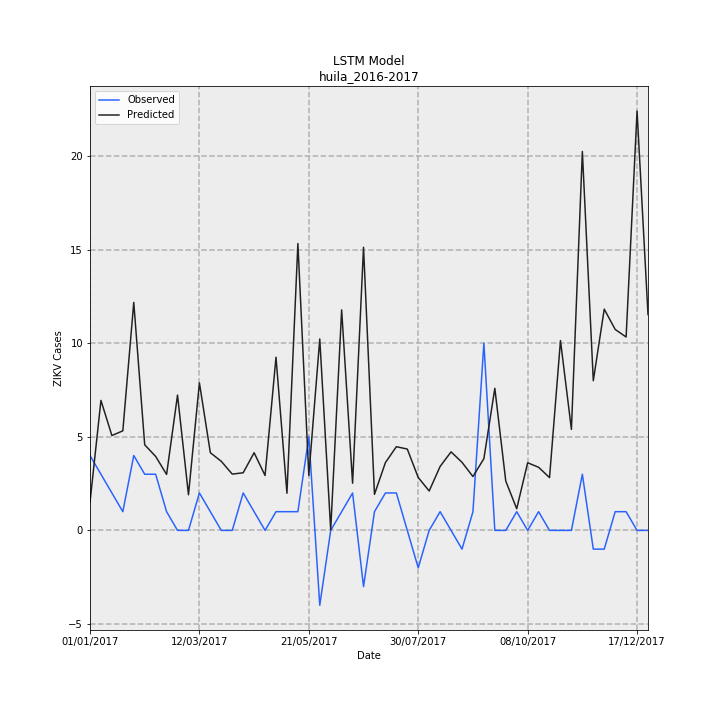

Values plotted in this chart, from the file beside it:
Date, Observed, Predicted, error
01/01/2017, 4, 1.504, -2.496
08/01/2017, 3, 6.944, 3.944
15/01/2017, 2, 5.068, 3.068
22/01/2017, 1, 5.319, 4.319
29/01/2017, 4, 12.18, 8.177
05/02/2017, 3, 4.571, 1.571
12/02/2017, 3, 3.953, 0.9527
19/02/2017, 1, 2.991, 1.991
26/02/2017, 0.0, 7.227, 7.227
05/03/2017, 0.0, 1.904, 1.904
12/03/2017, 2, 7.881, 5.881
19/03/2017, 1, 4.149, 3.149
26/03/2017, 0.0, 3.689, 3.689
02/04/2017, 0.0, 3.007, 3.007
09/04/2017, 2, 3.078, 1.078
16/04/2017, 1, 4.149, 3.149
23/04/2017, 0.0, 2.933, 2.933
30/04/2017, 1, 9.249, 8.249
07/05/2017, 1, 1.986, 0.9856
14/05/2017, 1, 15.32, 14.32
21/05/2017, 5, 2.934, -2.066
28/05/2017, -4, 10.23, 14.23
04/06/2017, 0.0, 0.03345, 0.03345
11/06/2017, 1, 11.78, 10.78
18/06/2017, 2, 2.521, 0.5205
25/06/2017, -3, 15.12, 18.12
02/07/2017, 1, 1.927, 0.9268
09/07/2017, 2, 3.622, 1.622
16/07/2017, 2, 4.472, 2.472
23/07/2017, 0.0, 4.345, 4.345
30/07/2017, -2, 2.826, 4.826
06/08/2017, 0.0, 2.105, 2.105
13/08/2017, 1, 3.416, 2.416
20/08/2017, 0.0, 4.196, 4.196
27/08/2017, -1, 3.637, 4.637
03/09/2017, 1, 2.877, 1.877
10/09/2017, 10, 3.832, -6.168
17/09/2017, 0.0, 7.589, 7.589
24/09/2017, 0.0, 2.636, 2.636
01/10/2017, 1, 1.157, 0.1567
08/10/2017, 0.0, 3.613, 3.613
15/10/2017, 1, 3.372, 2.372
22/10/2017, 0.0, 2.822, 2.822
29/10/2017, 0.0, 10.14, 10.14
05/11/2017, 0.0, 5.396, 5.396
12/11/2017, 3, 20.24, 17.24
19/11/2017, -1, 7.996, 8.996
26/11/2017, -1, 11.82, 12.82
03/12/2017, 1, 10.73, 9.735
10/12/2017, 1, 10.33, 9.33
17/12/2017, 0.0, 22.4, 22.4
24/12/2017, 0.0, 11.53, 11.53
